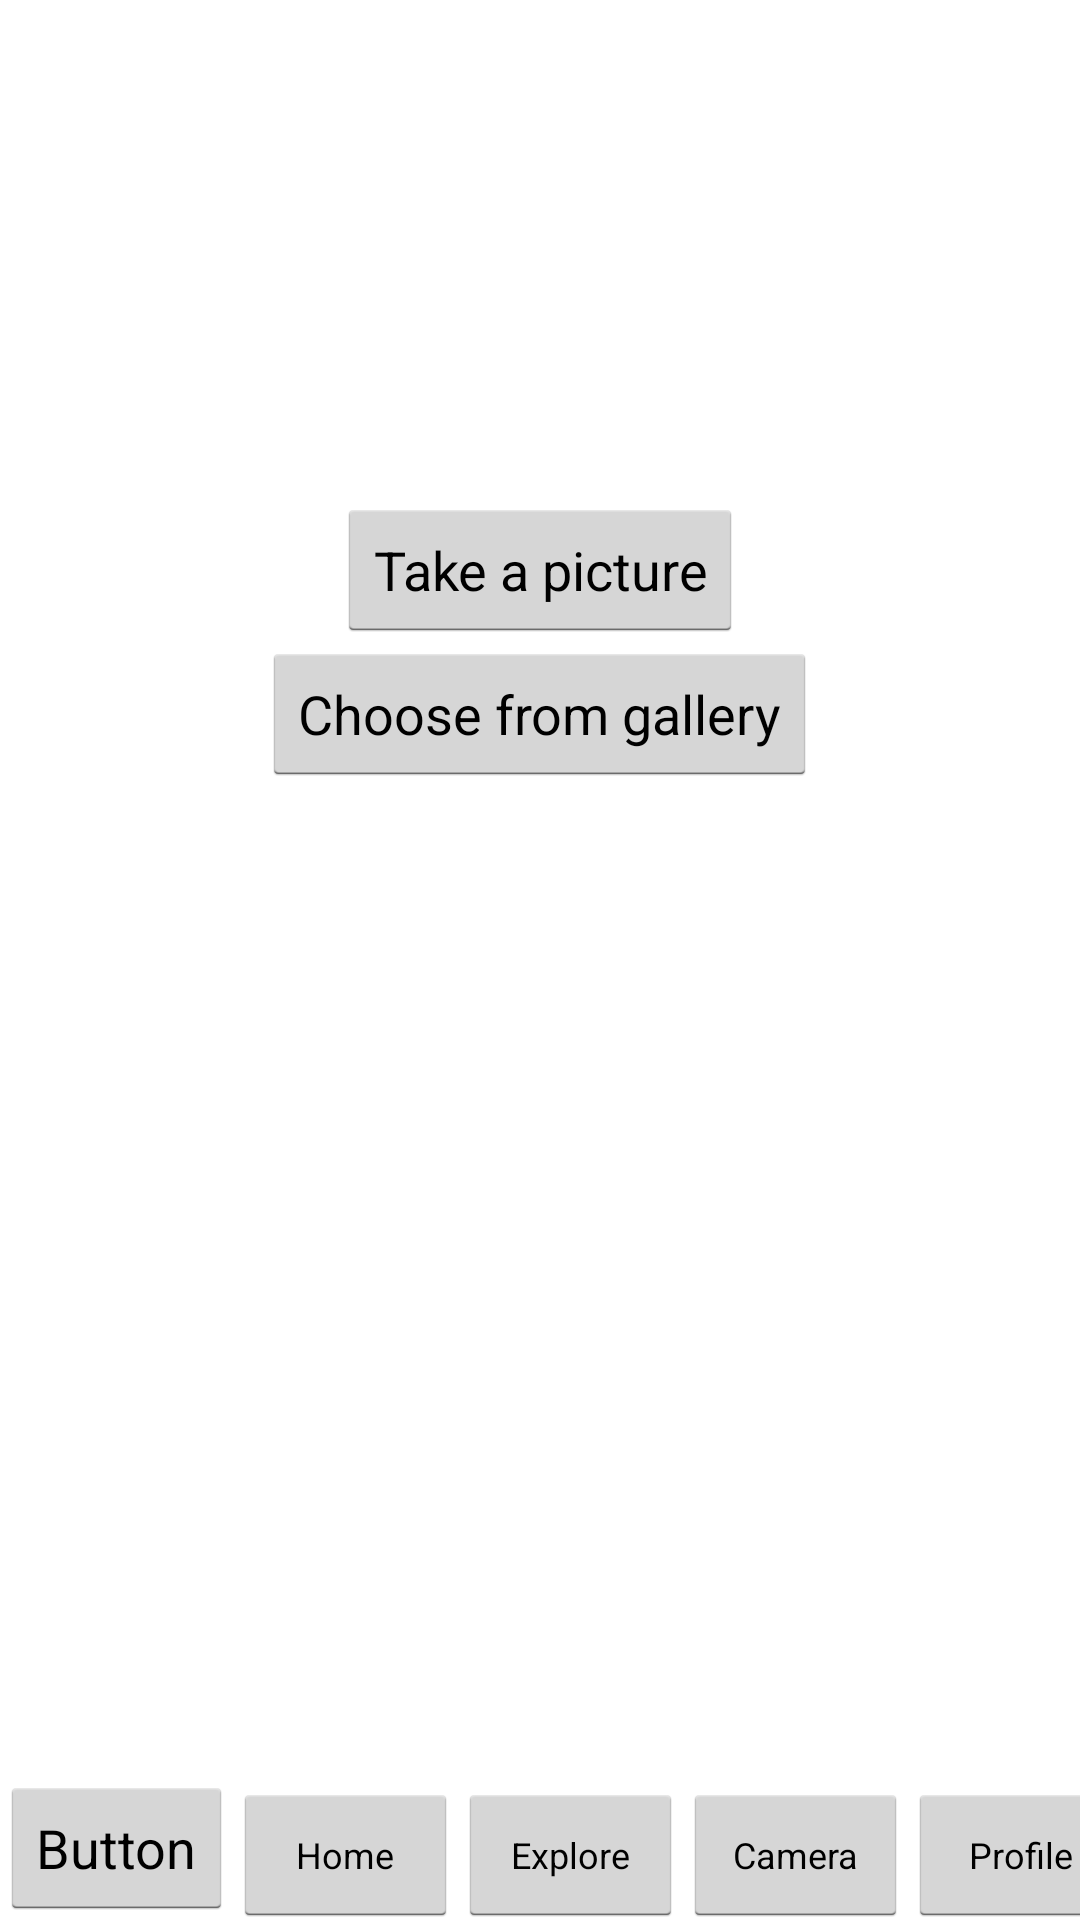

The Android layout XML behind this screen, and the referenced resources:
<!-- AndroidManifest.xml: application theme AppTheme -->
<!-- res/layout/activity_camera.xml -->
<RelativeLayout xmlns:android="http://schemas.android.com/apk/res/android"
    xmlns:tools="http://schemas.android.com/tools"
    android:layout_width="match_parent"
    android:layout_height="match_parent"
    tools:context=".CameraActivity" >

    <Button
        android:id="@+id/button2"
        android:layout_width="wrap_content"
        android:layout_height="wrap_content"
        android:layout_below="@+id/button1"
        android:layout_centerHorizontal="true"
        android:onClick="startGallery"
        android:text="@string/gallery_string" />

    <Button
        android:id="@+id/button1"
        android:layout_width="wrap_content"
        android:layout_height="wrap_content"
        android:layout_alignParentTop="true"
        android:layout_centerHorizontal="true"
        android:layout_marginTop="166dp"
        android:onClick="startCamera"
        android:text="@string/camera_string" />

    	<LinearLayout
        android:id="@+id/linearLayoutThatDoesNotScroll"  
        android:layout_width="wrap_content"
        android:layout_height="wrap_content"
        android:orientation="horizontal" 
        android:layout_gravity="center"            
        android:layout_alignParentBottom="true"
        android:layout_centerHorizontal="true" >

    		<Button
    		    android:id="@+id/button3"
    		    android:layout_width="wrap_content"
    		    android:layout_height="wrap_content"
    		    android:text="Button" />
        
        <Button
        android:id="@+id/home_button"
        android:layout_width="75dp"
        android:layout_height="wrap_content"
        android:layout_alignParentBottom="true"
        android:layout_alignParentLeft="true"
        android:onClick="home"
        android:text="@string/home_tab" 
        android:textSize="12sp" />

    	<Button
        android:id="@+id/explore_button"
        android:layout_width="75dp"
        android:layout_height="wrap_content"
        android:layout_alignParentBottom="true"
        android:layout_toRightOf="@+id/home_button"
        android:onClick="explore"
        android:text="@string/explore_tab"
        android:textSize="12sp"  />

    	<Button
        android:id="@+id/camera_button"
        android:layout_width="75dp"
        android:layout_height="wrap_content"
        android:layout_alignParentBottom="true"
        android:layout_toRightOf="@+id/explore_button"
        android:text="@string/camera_tab"
        android:textSize="12sp"  />

   		 <Button
        android:id="@+id/profile_button"
        android:layout_width="75dp"
        android:layout_height="wrap_content"
        android:layout_alignParentBottom="true"
        android:layout_alignParentRight="true"
        android:layout_toRightOf="@+id/camera_button"
        android:onClick="profile"
        android:text="@string/profile_tab"
        android:textSize="12sp"  />
    </LinearLayout>

</RelativeLayout>
<!-- resources referenced by this layout -->
<resources>
  <string name="camera_string">Take a picture</string>
  <string name="camera_tab">Camera</string>
  <string name="explore_tab">Explore</string>
  <string name="gallery_string">Choose from gallery</string>
  <string name="home_tab">Home</string>
  <string name="profile_tab">Profile</string>
  <style name="AppTheme" parent="android:Theme.Holo.Light.DarkActionBar" />
</resources>
